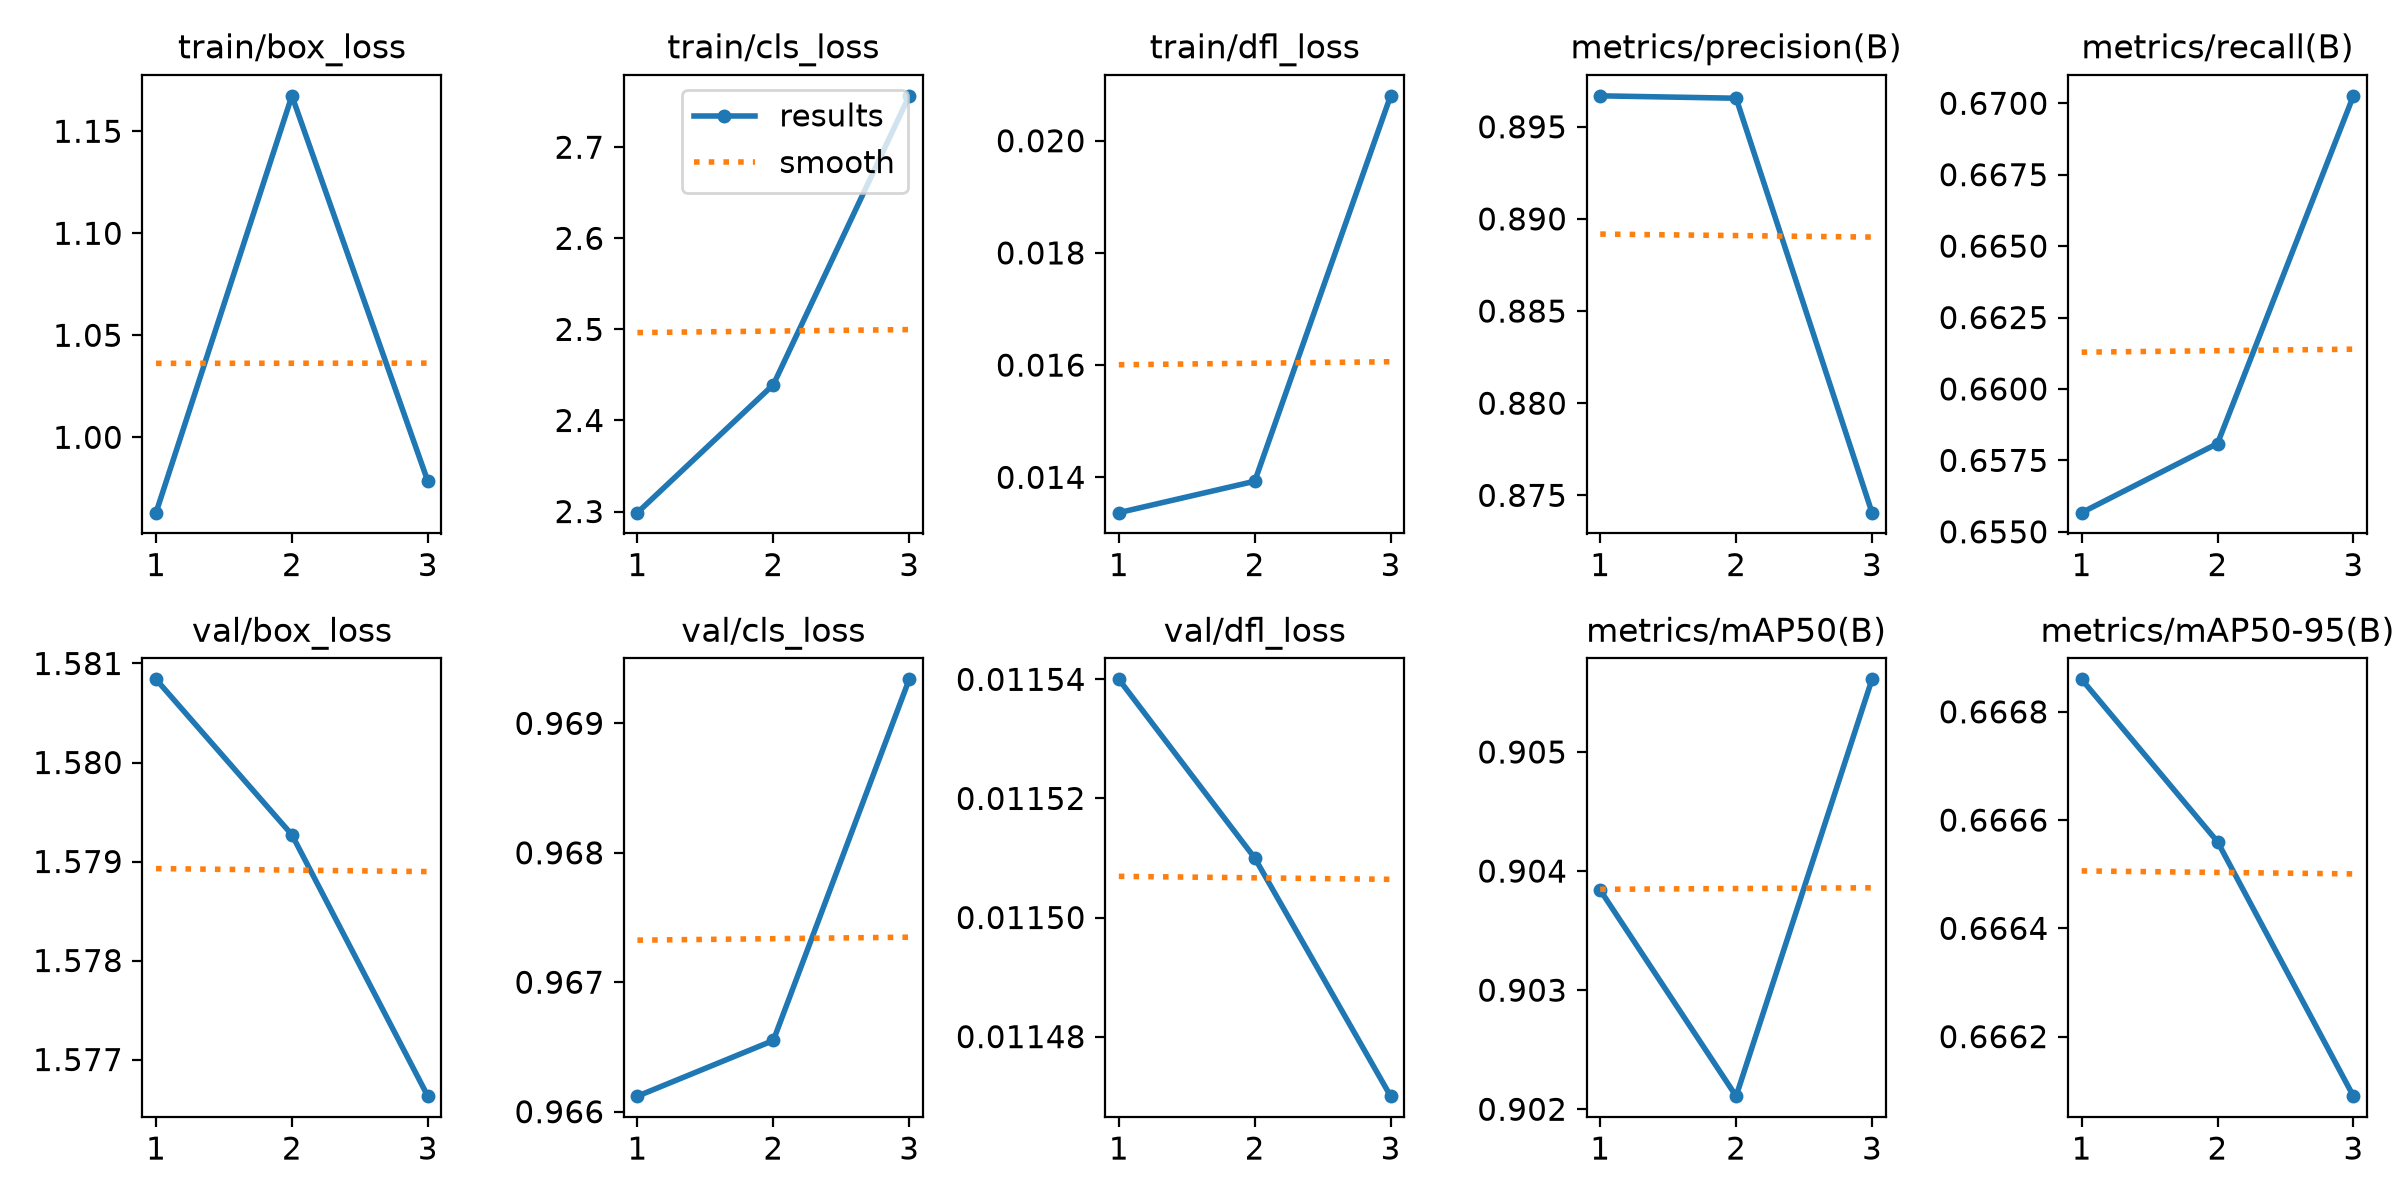

Data behind this chart, as committed beside it:
epoch, time, train/box_loss, train/cls_loss, train/dfl_loss, metrics/precision(B), metrics/recall(B), metrics/mAP50(B), metrics/mAP50-95(B), val/box_loss, val/cls_loss, val/dfl_loss, lr/pg0, lr/pg1, lr/pg2
1, 1.161, 0.9631, 2.299, 0.01337, 0.8967, 0.6557, 0.9038, 0.6669, 1.581, 0.9661, 0.01154, 0, 0, 0
2, 2.605, 1.167, 2.439, 0.01393, 0.8965, 0.6581, 0.9021, 0.6666, 1.579, 0.9666, 0.01151, 7.973e-07, 7.973e-07, 7.973e-07
3, 3.878, 0.9785, 2.756, 0.0208, 0.8741, 0.6703, 0.9056, 0.6661, 1.577, 0.9693, 0.01147, 8.092e-07, 8.092e-07, 8.092e-07
